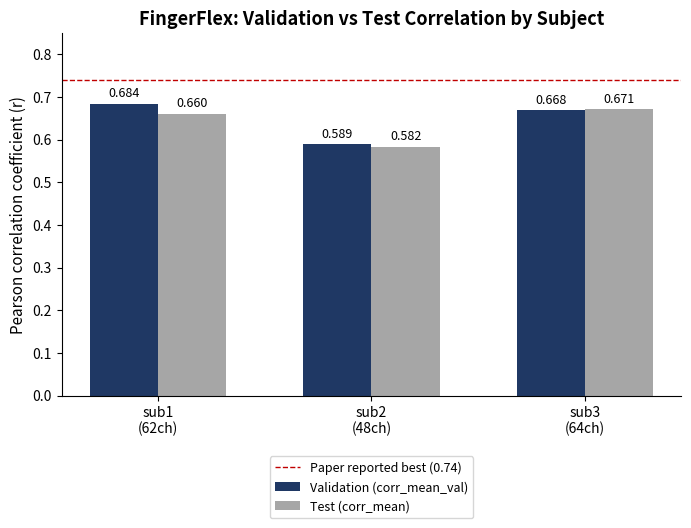

Write the Python code that produced this figure.
import matplotlib.pyplot as plt
import numpy as np

# Results for the three subjects (from the training/test logs)
subjects = ['sub1\n(62ch)', 'sub2\n(48ch)', 'sub3\n(64ch)']
val_corr = [0.6841, 0.5887, 0.6684]   # best validation corr_mean_val
test_corr = [0.660, 0.582, 0.671]     # test corr_mean (after the eval() fix)

navy = '#1F3864'
gray = '#A6A6A6'

x = np.arange(len(subjects))
width = 0.32

fig, ax = plt.subplots(figsize=(7, 5.5), dpi=150)

bars1 = ax.bar(x - width/2, val_corr, width, label='Validation (corr_mean_val)', color=navy)
bars2 = ax.bar(x + width/2, test_corr, width, label='Test (corr_mean)', color=gray)
ax.axhline(0.74, color='#C00000', linestyle='--', linewidth=1, label='Paper reported best (0.74)')

# Annotate each bar with its value
for bars in [bars1, bars2]:
    for bar in bars:
        height = bar.get_height()
        ax.annotate(f'{height:.3f}',
                    xy=(bar.get_x() + bar.get_width() / 2, height),
                    xytext=(0, 3), textcoords="offset points",
                    ha='center', va='bottom', fontsize=9)

ax.set_ylabel('Pearson correlation coefficient (r)', fontsize=11)
ax.set_title('FingerFlex: Validation vs Test Correlation by Subject', fontsize=13, fontweight='bold')
ax.set_xticks(x)
ax.set_xticklabels(subjects, fontsize=10)
ax.set_ylim(0, 0.85)
ax.spines['top'].set_visible(False)
ax.spines['right'].set_visible(False)

# Place the legend fully below the plot area to avoid overlapping the bars
ax.legend(fontsize=9, loc='upper center', bbox_to_anchor=(0.5, -0.15),
          ncol=1, frameon=True)

plt.tight_layout()
plt.savefig('fingerflex_subject_comparison.png', dpi=300, bbox_inches='tight')
print("Saved: fingerflex_subject_comparison.png")
plt.show()
